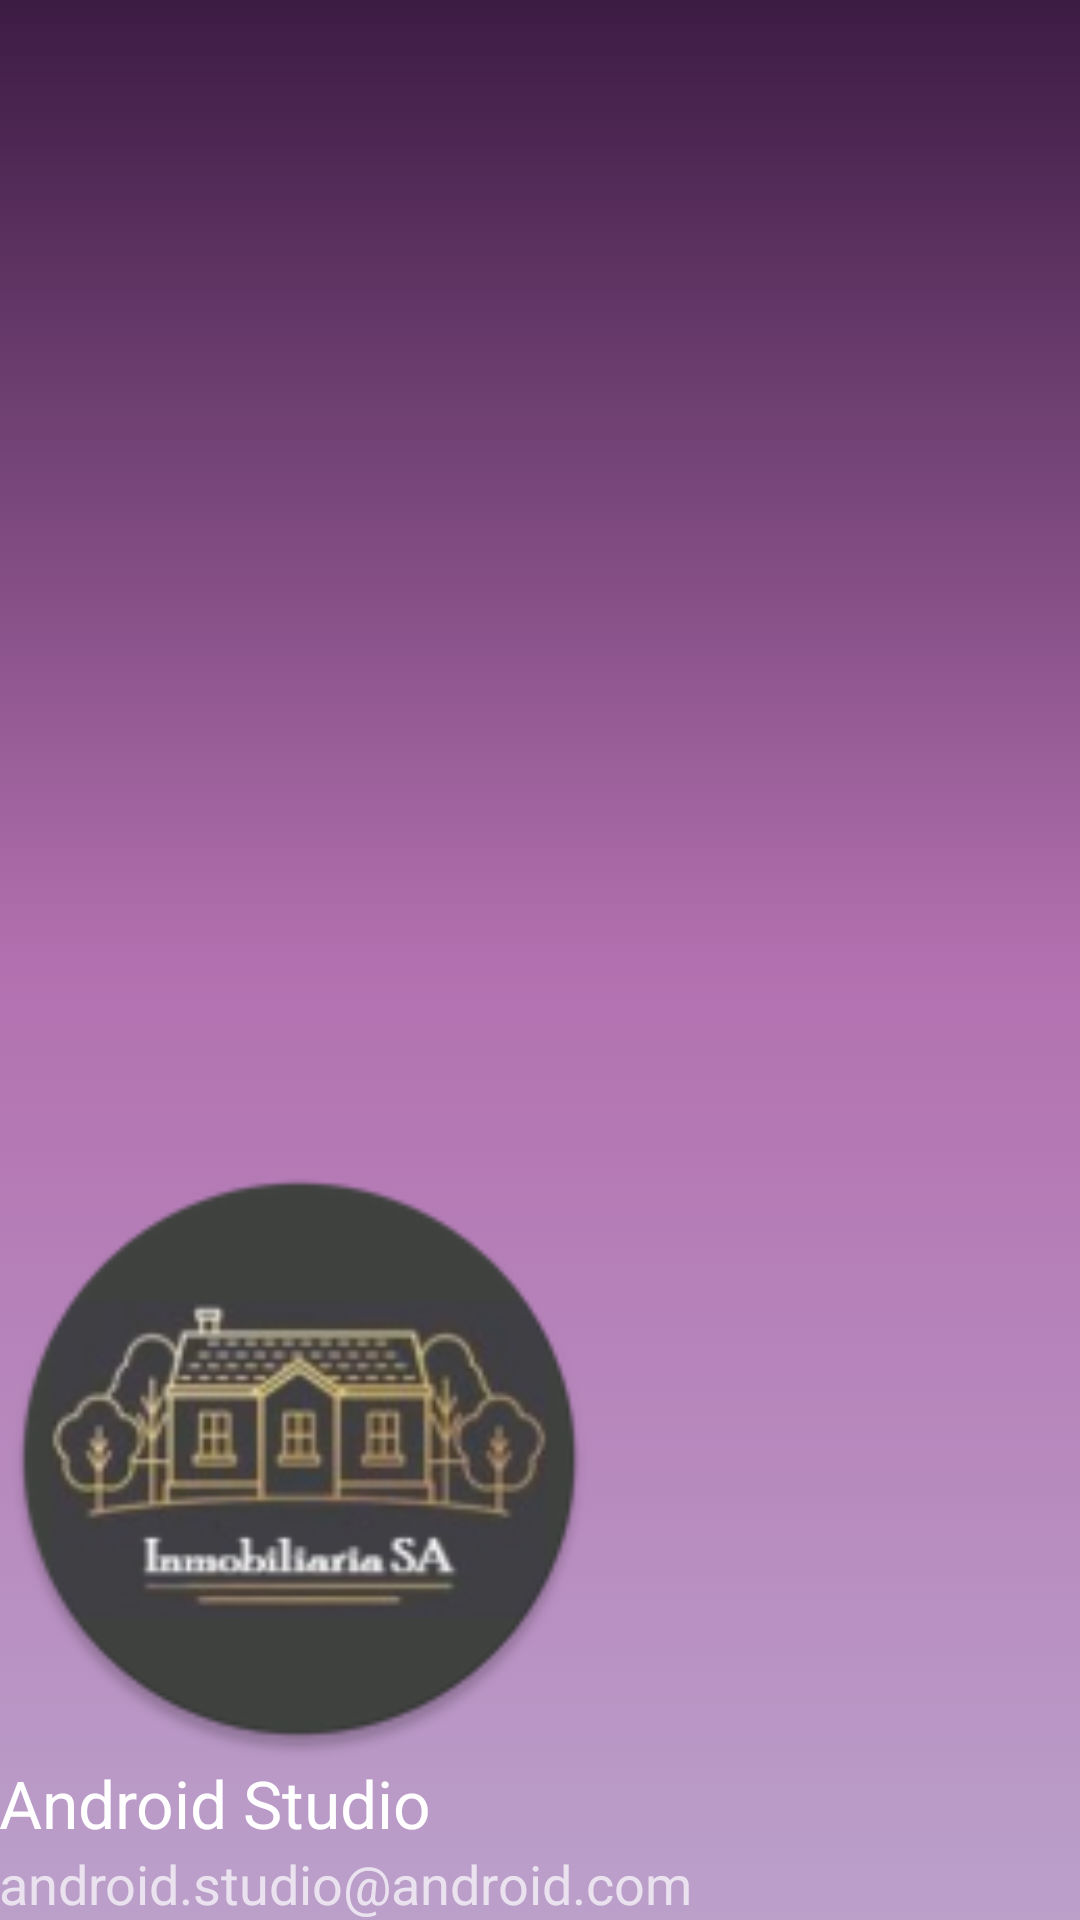

Layout XML and referenced resources for this Android screen:
<!-- AndroidManifest.xml: application theme Theme.InmobiliariaMovil -->
<!-- res/layout/nav_header_main.xml -->
<?xml version="1.0" encoding="utf-8"?>
<LinearLayout xmlns:android="http://schemas.android.com/apk/res/android"
    xmlns:app="http://schemas.android.com/apk/res-auto"
    android:layout_width="match_parent"
    android:layout_height="wrap_content"
    xmlns:tools="http://schemas.android.com/tools"
    android:background="@drawable/fondo_degradado"
    android:gravity="bottom"
    android:orientation="vertical"
    android:paddingLeft="@dimen/activity_horizontal_margin"
    android:paddingTop="@dimen/activity_vertical_margin"
    android:paddingRight="@dimen/activity_horizontal_margin"
    android:paddingBottom="@dimen/activity_vertical_margin"
    android:theme="@style/ThemeOverlay.AppCompat.Dark">

    <ImageView
        android:id="@+id/ivAvatar"
        android:layout_width="200dp"
        android:layout_height="200dp"
        android:layout_marginTop="20dp"
        android:contentDescription="@string/nav_header_desc"
        app:srcCompat="@mipmap/ic_launcher_round" />

    <TextView
        android:id="@+id/tvUsuarioMenu"
        android:layout_width="match_parent"
        android:layout_height="wrap_content"
        android:textSize="22dp"
        android:text="@string/nav_header_title"
        android:textAppearance="@style/TextAppearance.AppCompat.Body1" />

    <TextView
        android:id="@+id/tvEmailMenu"
        android:layout_width="wrap_content"
        android:layout_height="wrap_content"
        android:textSize="18dp"
        android:text="@string/nav_header_subtitle" />
</LinearLayout>
<!-- resources referenced by this layout -->
<resources>
  <!-- drawable fondo_degradado (drawable) -->
  <?xml version="1.0" encoding="utf-8"?>
  <selector xmlns:android="http://schemas.android.com/apk/res/android">
  <item>
      <shape android:shape="rectangle">
          <gradient
              android:startColor="@color/morado_oscuro"
              android:centerColor="@color/violeta"
              android:endColor="@color/lila"
              android:type="linear"
              android:angle="270"/>
      </shape>
  </item>
  </selector>
  <!-- mipmap ic_launcher_round: webp bitmap (mipmap-hdpi, 5496 bytes) -->
  <string name="nav_header_desc">Navigation header</string>
  <string name="nav_header_subtitle">android.studio@android.com</string>
  <string name="nav_header_title">Android Studio</string>
  <style name="Theme.InmobiliariaMovil" parent="Theme.MaterialComponents.DayNight.DarkActionBar">
          
          <item name="colorPrimary">@color/purple_500</item>
          <item name="colorPrimaryVariant">@color/morado_oscuro</item>
          <item name="colorOnPrimary">@color/white</item>
          
          <item name="colorSecondary">@color/bigaro</item>
          <item name="colorSecondaryVariant">@color/lila</item>
          <item name="colorOnSecondary">@color/black</item>
          
          <item name="android:statusBarColor">?attr/colorPrimaryVariant</item>
          
      </style>
  <color name="morado_oscuro">#3C1B43</color>
  <color name="violeta">#B370B0</color>
  <color name="lila">#BBA0CA</color>
  <color name="purple_500">#FF6200EE</color>
  <color name="white">#FFFFFFFF</color>
  <color name="bigaro">#C3C3E6</color>
  <color name="black">#FF000000</color>
</resources>
